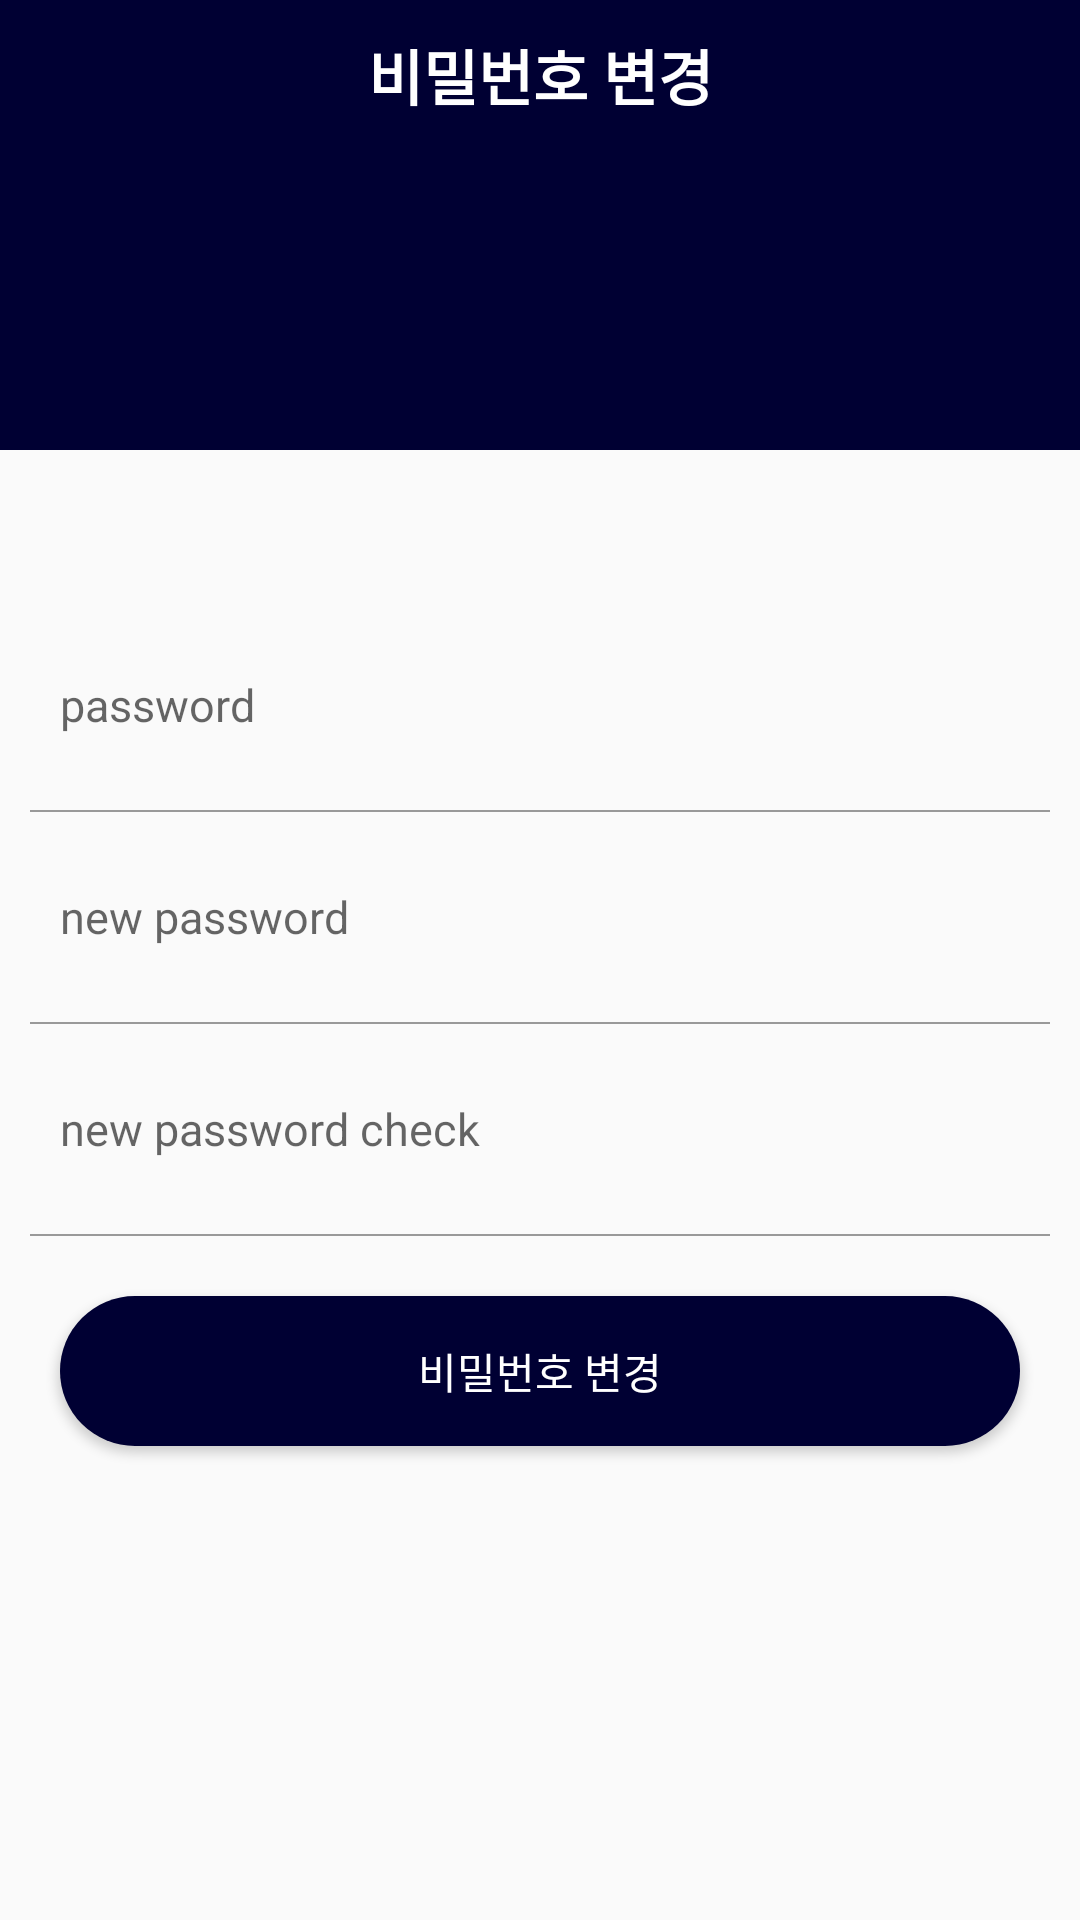

Android layout source for this screen:
<!-- AndroidManifest.xml: application theme Theme.Communityapp -->
<!-- res/layout/activity_password_change.xml -->
<?xml version="1.0" encoding="utf-8"?>
<layout>
    <LinearLayout xmlns:android="http://schemas.android.com/apk/res/android"
        xmlns:app="http://schemas.android.com/apk/res-auto"
        xmlns:tools="http://schemas.android.com/tools"
        android:layout_width="match_parent"
        android:layout_height="match_parent"
        tools:context=".auth.PasswordChangeActivity"
        android:orientation="vertical">

        <LinearLayout
            android:layout_width="match_parent"
            android:layout_height="150dp"
            android:background="#000033">

            <TextView
                android:layout_width="match_parent"
                android:layout_height="50dp"
                android:gravity="center"

                android:text="비밀번호 변경"
                android:textColor="@color/white"
                android:textSize="20sp"
                android:textStyle="bold" />
        </LinearLayout>

        <LinearLayout
            android:layout_width="match_parent"
            android:layout_height="wrap_content"
            android:layout_marginTop="50dp"
            android:orientation="vertical">

            <EditText
                android:id="@+id/rpassword"
                style="@style/AuthEditText"
                android:layout_width="match_parent"
                android:layout_height="50dp"
                android:hint="password" />

            <LinearLayout
                android:layout_width="match_parent"
                android:layout_height="0.5dp"
                android:layout_marginLeft="10dp"
                android:layout_marginRight="10dp"
                android:background="#999999" />

            <EditText
                style="@style/AuthEditText"
                android:layout_width="match_parent"
                android:layout_height="50dp"
                android:hint="new password"
                android:inputType="textPassword"
                android:id="@+id/newpasswordArea1"
                />

            <LinearLayout
                android:layout_width="match_parent"
                android:layout_height="0.5dp"
                android:layout_marginLeft="10dp"
                android:layout_marginRight="10dp"
                android:background="#999999" />

            <EditText
                style="@style/AuthEditText"
                android:layout_width="match_parent"
                android:layout_height="50dp"
                android:hint="new password check"
                android:inputType="textPassword"
                android:id="@+id/newpasswordArea2"
                />

            <LinearLayout
                android:layout_width="match_parent"
                android:layout_height="0.5dp"
                android:layout_marginLeft="10dp"
                android:layout_marginRight="10dp"
                android:background="#999999" />


            <Button
                android:id="@+id/passwdchange"
                android:layout_width="match_parent"
                android:layout_height="50dp"
                android:layout_margin="20dp"
                android:background="@drawable/background_radius2"
                android:text="비밀번호 변경"
                android:textColor="@color/white" />
        </LinearLayout>
    </LinearLayout>

</layout>
<!-- resources referenced by this layout -->
<resources>
  <!-- drawable background_radius2 (drawable) -->
  <?xml version="1.0" encoding="utf-8"?>
  <shape xmlns:android="http://schemas.android.com/apk/res/android"
      android:padding="10dp"
      android:shape="rectangle" >
      <solid android:color="#000033" />
      <corners
          android:bottomLeftRadius="30dp"
          android:bottomRightRadius="30dp"
          android:topLeftRadius="30dp"
          android:topRightRadius="30dp" />
  
  </shape>
  <style name="AuthEditText" parent="android:Widget.EditText">
          <item name="android:background">@android:color/transparent</item>
          <item name="android:textSize">15sp</item>
          <item name="android:layout_marginLeft">20dp</item>
          <item name="android:layout_marginRight">20dp</item>
          <item name="android:layout_marginTop">10dp</item>
          <item name="android:layout_marginBottom">10dp</item>
      </style>
  <style name="Theme.Communityapp" parent="Theme.AppCompat.Light">
          
          <item name="windowNoTitle">true</item>
          <item name="colorPrimary">@color/purple_500</item>
          <item name="colorPrimaryVariant">#000033</item>
          <item name="colorOnPrimary">@color/white</item>
  
          
          <item name="colorSecondary">@color/teal_200</item>
          <item name="colorSecondaryVariant">@color/teal_700</item>
          <item name="colorOnSecondary">@color/black</item>
          
          <item name="android:statusBarColor" tools:targetApi="l">?attr/colorPrimaryVariant</item>
          
  
      </style>
  <!-- not gathered from this repository: default colours our renderer supplied (Android Studio template values) -->
  <color name="purple_500">#FF6200EE</color>
  <color name="teal_200">#FF03DAC5</color>
  <color name="teal_700">#FF018786</color>
  <color name="black">#FF000000</color>
  <color name="white">#FFFFFFFF</color>
</resources>
